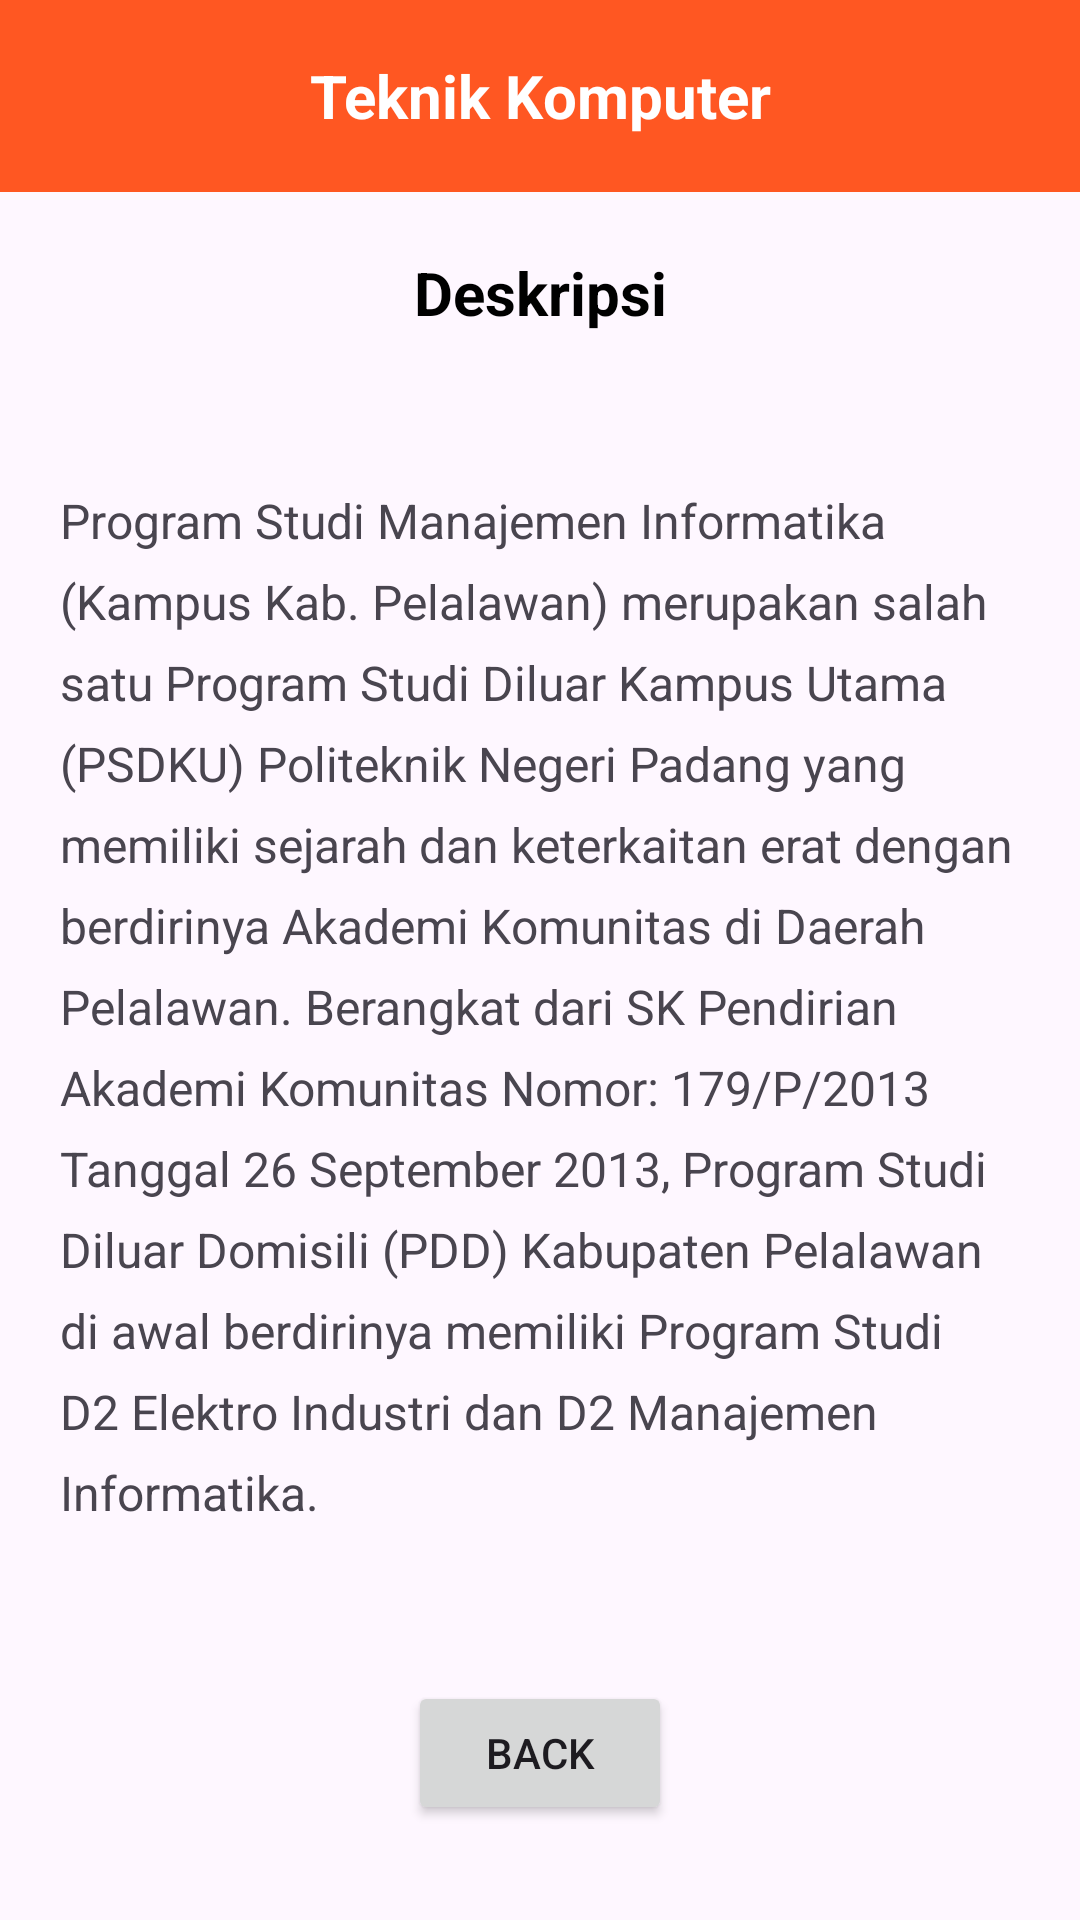

The Android layout XML behind this screen, and the referenced resources:
<!-- AndroidManifest.xml: application theme Theme.Latihan13September -->
<!-- res/layout/activity_teknikkomputer.xml -->
<?xml version="1.0" encoding="utf-8"?>
<androidx.constraintlayout.widget.ConstraintLayout xmlns:android="http://schemas.android.com/apk/res/android"
    xmlns:app="http://schemas.android.com/apk/res-auto"
    xmlns:tools="http://schemas.android.com/tools"
    android:layout_width="match_parent"
    android:layout_height="match_parent"
    tools:context=".teknikkomputer">

    
    <androidx.appcompat.widget.Toolbar
        android:id="@+id/toolbar"
        android:layout_width="match_parent"
        android:layout_height="wrap_content"
        android:background="#FF5722"
        app:layout_constraintTop_toTopOf="parent"
        app:layout_constraintStart_toStartOf="parent"
        app:layout_constraintEnd_toEndOf="parent"
        android:theme="@style/ThemeOverlay.AppCompat.ActionBar" >

        <TextView
            android:id="@+id/tvTitle"
            android:layout_width="wrap_content"
            android:layout_height="wrap_content"
            android:text="Teknik Komputer"
            android:textColor="@color/white"
            android:textSize="20sp"
            android:layout_gravity="center"
            android:textStyle="bold"/>


    </androidx.appcompat.widget.Toolbar>

    
    <TextView
        android:id="@+id/tvDescriptionTitle"
        android:layout_width="wrap_content"
        android:layout_height="wrap_content"
        android:text="Deskripsi"
        android:textSize="20sp"
        android:textColor="@android:color/black"
        app:layout_constraintTop_toBottomOf="@id/toolbar"
        app:layout_constraintStart_toStartOf="parent"
        app:layout_constraintEnd_toEndOf="parent"
        android:layout_marginTop="20dp"
        android:textStyle="bold"/>

    <TextView
        android:id="@+id/tvDescription"
        android:layout_width="0dp"
        android:layout_height="wrap_content"
        android:layout_margin="20dp"
        android:lineSpacingExtra="8dp"
        android:text="Program Studi Manajemen Informatika (Kampus Kab. Pelalawan) merupakan salah satu Program Studi Diluar Kampus Utama (PSDKU) Politeknik Negeri Padang yang memiliki sejarah dan keterkaitan erat dengan berdirinya Akademi Komunitas di Daerah Pelalawan. Berangkat dari SK Pendirian Akademi Komunitas Nomor: 179/P/2013 Tanggal 26 September 2013, Program Studi Diluar Domisili (PDD) Kabupaten Pelalawan di awal berdirinya memiliki Program Studi D2 Elektro Industri dan D2 Manajemen Informatika."
        android:textSize="16sp"
        app:layout_constraintBottom_toTopOf="@id/btn_back"
        app:layout_constraintEnd_toEndOf="parent"
        app:layout_constraintStart_toStartOf="parent"
        app:layout_constraintTop_toBottomOf="@id/tvDescriptionTitle" />

    
    <Button
        android:id="@+id/btn_back"
        android:layout_width="wrap_content"
        android:layout_height="wrap_content"
        android:text="Back"

        app:layout_constraintBottom_toBottomOf="parent"
        app:layout_constraintStart_toStartOf="parent"
        app:layout_constraintEnd_toEndOf="parent"
        app:layout_constraintTop_toBottomOf="@id/tvDescription" />
</androidx.constraintlayout.widget.ConstraintLayout>
<!-- resources referenced by this layout -->
<resources>
  <style name="Theme.Latihan13September" parent="Base.Theme.Latihan13September" />
  <style name="Base.Theme.Latihan13September" parent="Theme.Material3.DayNight.NoActionBar">
          
          
      </style>
  <!-- not gathered from this repository: default colours our renderer supplied (Android Studio template values) -->
  <color name="white">#FFFFFFFF</color>
</resources>
